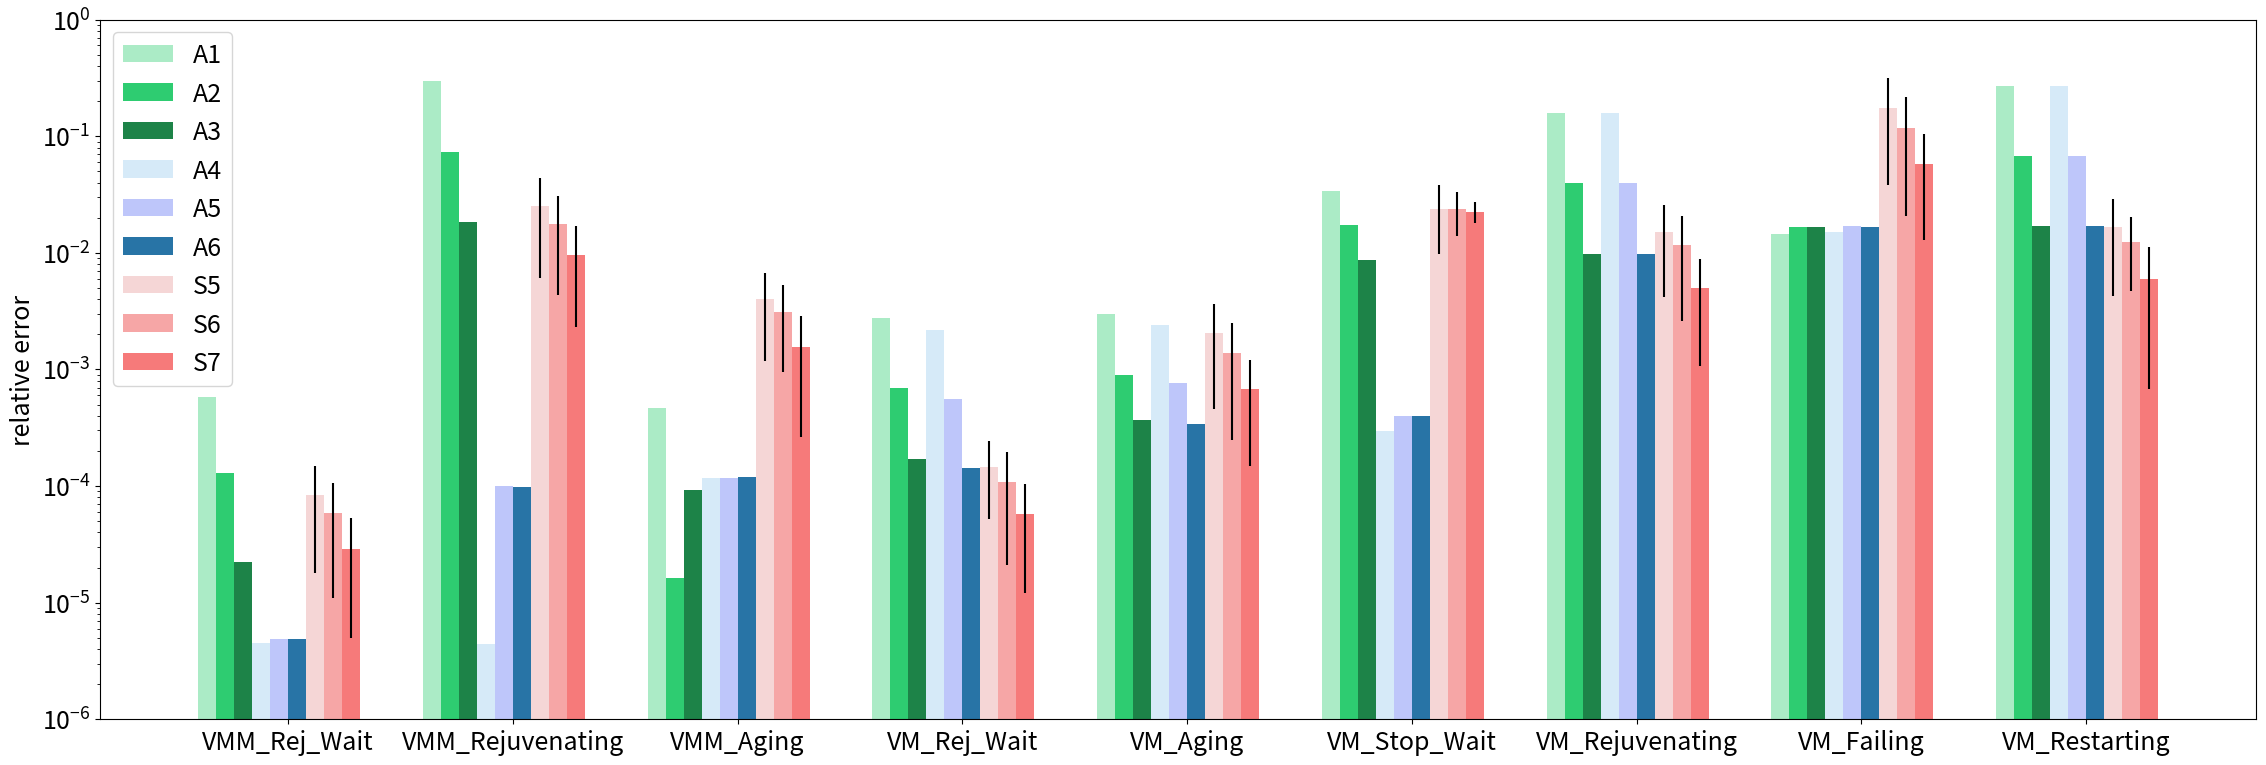

Source code (Python):
import numpy as np
import matplotlib
import matplotlib.pyplot as plt


# A1, A2, A3, A4, A5, A6
VMM_Rejuvenation_Waiting = (0.0005829, 0.0001294, 0.00002236, 0.000004501, 0.000004895, 0.000004908)
VMM_Rejuvenating = (0.2946, 0.07358, 0.01832, 0.000004446, 0.00009936, 0.00009885)
VMM_Aging = (0.0004693, 0.00001625, 0.00009163, 0.0001182, 0.0001181, 0.0001189)
VM_Rejuvenation_Waiting = (0.002783, 0.0006944, 0.0001703, 0.002197, 0.0005602, 0.0001431)
VM_Aging = (0.002984, 0.0008975, 0.0003677, 0.002398, 0.0007633, 0.0003404)
VM_Stop_Waiting = (0.03418, 0.01719, 0.008752, 0.0002984, 0.0004021, 0.0004016)
VM_Rejuvenating = (0.1574, 0.03933, 0.009781, 0.1581, 0.03947, 0.009809)
VM_Failing = (0.01448, 0.01675, 0.01678, 0.01507, 0.01688, 0.01680)
VM_Restarting = (0.2709, 0.06768, 0.01683, 0.2716, 0.06783, 0.01686)

labels = ('VMM_Rej_Wait', 'VMM_Rejuvenating', 'VMM_Aging', 'VM_Rej_Wait', 'VM_Aging', 'VM_Stop_Wait', 'VM_Rejuvenating', 'VM_Failing', 'VM_Restarting')
A1 = (VMM_Rejuvenation_Waiting[0], VMM_Rejuvenating[0], VMM_Aging[0], VM_Rejuvenation_Waiting[0], VM_Aging[0], VM_Stop_Waiting[0], VM_Rejuvenating[0], VM_Failing[0], VM_Restarting[0])
A2 = (VMM_Rejuvenation_Waiting[1], VMM_Rejuvenating[1], VMM_Aging[1], VM_Rejuvenation_Waiting[1], VM_Aging[1], VM_Stop_Waiting[1], VM_Rejuvenating[1], VM_Failing[1], VM_Restarting[1])
A3 = (VMM_Rejuvenation_Waiting[2], VMM_Rejuvenating[2], VMM_Aging[2], VM_Rejuvenation_Waiting[2], VM_Aging[2], VM_Stop_Waiting[2], VM_Rejuvenating[2], VM_Failing[2], VM_Restarting[2])
A4 = (VMM_Rejuvenation_Waiting[3], VMM_Rejuvenating[3], VMM_Aging[3], VM_Rejuvenation_Waiting[3], VM_Aging[3], VM_Stop_Waiting[3], VM_Rejuvenating[3], VM_Failing[3], VM_Restarting[3])
A5 = (VMM_Rejuvenation_Waiting[4], VMM_Rejuvenating[4], VMM_Aging[4], VM_Rejuvenation_Waiting[4], VM_Aging[4], VM_Stop_Waiting[4], VM_Rejuvenating[4], VM_Failing[4], VM_Restarting[4])
A6 = (VMM_Rejuvenation_Waiting[5], VMM_Rejuvenating[5], VMM_Aging[5], VM_Rejuvenation_Waiting[5], VM_Aging[5], VM_Stop_Waiting[5], VM_Rejuvenating[5], VM_Failing[5], VM_Restarting[5])
S5_mean = (0.000084, 0.025103, 0.003982, 0.000147, 0.002063, 0.023882, 0.014985, 0.175525, 0.016713)
S6_mean = (0.000059, 0.017662, 0.003120, 0.000109, 0.001370, 0.023755, 0.011698, 0.118262, 0.012456)
S7_mean = (0.000029, 0.009588, 0.001557, 0.000058, 0.000677, 0.022608, 0.004945, 0.058331, 0.005941)
S5_stdDev = (0.000066, 0.018961, 0.002791, 0.000095, 0.001602, 0.014047, 0.010793, 0.137374, 0.012430)
S6_stdDev = (0.000048, 0.013295, 0.002168, 0.000088, 0.001124, 0.009798, 0.009114, 0.097499, 0.007787)
S7_stdDev = (0.000024, 0.007298, 0.001292, 0.000046, 0.000527, 0.004715, 0.003876, 0.045486, 0.005255)

ind = np.arange(len(A1))  # the x locations for the groups
width = 0.08  # the width of the bars

font = {'size' : 18}
matplotlib.rc('font', **font)
plt.rcParams["figure.figsize"] = [23,8]

fig, ax = plt.subplots()
ax.set_xticks(ind)
ax.set_xticklabels(labels, rotation = 0)
plt.ylim(1e-6, 1)
plt.ylabel('relative error')

rects1 = plt.bar(ind - 4*width - width/2, A1, width, color='#ABEBC6', label='A1')
rects2 = plt.bar(ind - 3*width - width/2, A2, width, color='#2ECC71', label='A2')
rects3 = plt.bar(ind - 2*width - width/2, A3, width, color='#1D8348', label='A3')
rects4 = plt.bar(ind - width - width/2, A4, width, color='#D6EAF8', label='A4')
rects5 = plt.bar(ind - width/2, A5, width, color='#BEC6FA', label='A5')
rects6 = plt.bar(ind + width/2, A6, width, color='#2874A6', label='A6')
rects7 = plt.bar(ind + width + width/2, S5_mean, width, yerr=S5_stdDev, color='#F5D6D6', label='S5')
rects8 = plt.bar(ind + 2*width + width/2, S6_mean, width, yerr=S6_stdDev, color='#F6A6A6', label='S6')
rects9 = plt.bar(ind + 3*width + width/2, S7_mean, width, yerr=S7_stdDev, color='#F67A7A', label='S7')

plt.yscale('log')
plt.legend(loc = 'upper left')
plt.tight_layout()
plt.savefig("plot_with_std.pdf")
